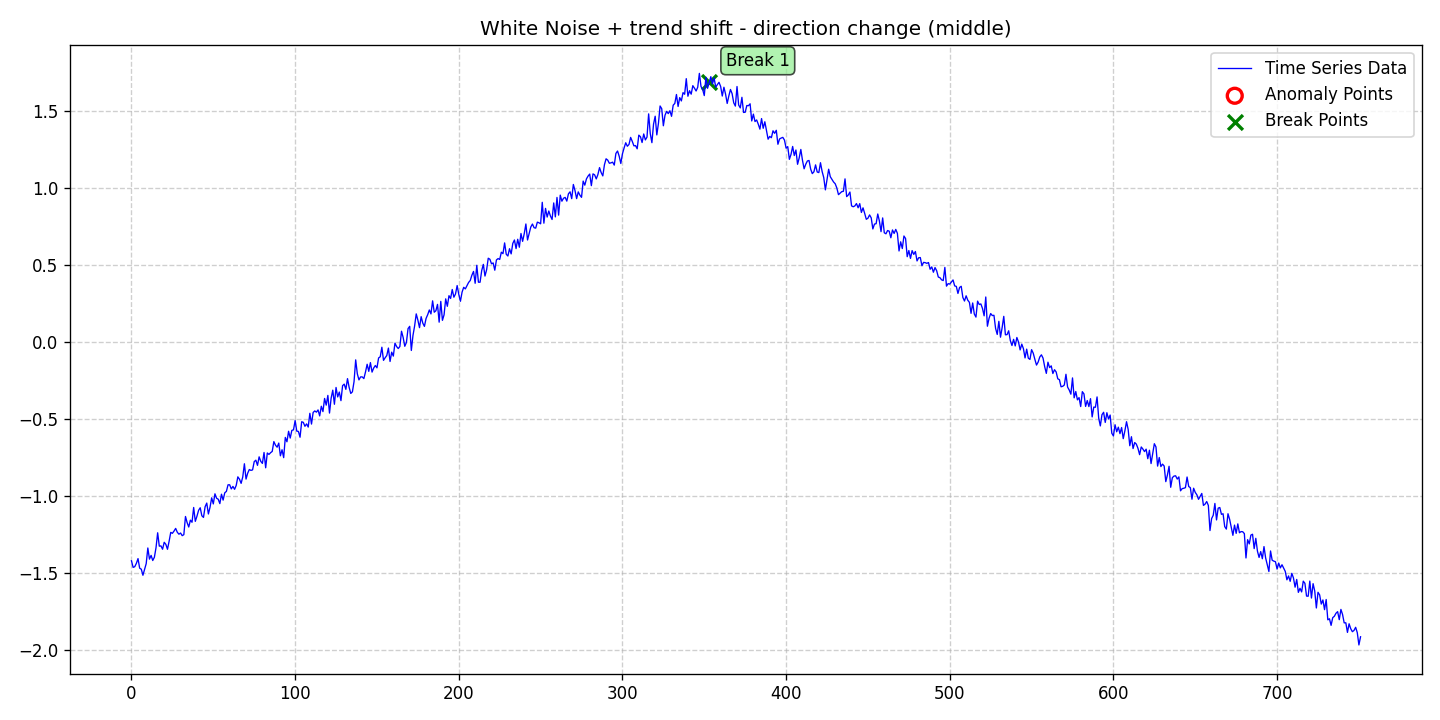

Data behind this chart, as committed beside it:
date, data, stationary, det_lin_up, det_lin_down, det_quad, det_cubic, det_exp, det_damped, stoc_trend, volatility, single_seas, multiple_seas, point_anom_single, point_anom_multi, collect_anom, context_anom, mean_shift, var_shift, trend_shift, point_anom_count, point_anom_location, point_anom_point, collect_anom_count
2020-01-01, -1.419, 0, 0, 0, 0, 0, 0, 0, 0, 0, 0, 0, 0, 0, 0, 0, 0, 0, 1, 0, none, , 0
2020-01-02, -1.461, 0, 0, 0, 0, 0, 0, 0, 0, 0, 0, 0, 0, 0, 0, 0, 0, 0, 1, 0, none, , 0
2020-01-03, -1.457, 0, 0, 0, 0, 0, 0, 0, 0, 0, 0, 0, 0, 0, 0, 0, 0, 0, 1, 0, none, , 0
2020-01-04, -1.435, 0, 0, 0, 0, 0, 0, 0, 0, 0, 0, 0, 0, 0, 0, 0, 0, 0, 1, 0, none, , 0
2020-01-05, -1.404, 0, 0, 0, 0, 0, 0, 0, 0, 0, 0, 0, 0, 0, 0, 0, 0, 0, 1, 0, none, , 0
2020-01-06, -1.466, 0, 0, 0, 0, 0, 0, 0, 0, 0, 0, 0, 0, 0, 0, 0, 0, 0, 1, 0, none, , 0
2020-01-07, -1.473, 0, 0, 0, 0, 0, 0, 0, 0, 0, 0, 0, 0, 0, 0, 0, 0, 0, 1, 0, none, , 0
2020-01-08, -1.512, 0, 0, 0, 0, 0, 0, 0, 0, 0, 0, 0, 0, 0, 0, 0, 0, 0, 1, 0, none, , 0
2020-01-09, -1.473, 0, 0, 0, 0, 0, 0, 0, 0, 0, 0, 0, 0, 0, 0, 0, 0, 0, 1, 0, none, , 0
2020-01-10, -1.437, 0, 0, 0, 0, 0, 0, 0, 0, 0, 0, 0, 0, 0, 0, 0, 0, 0, 1, 0, none, , 0
2020-01-11, -1.335, 0, 0, 0, 0, 0, 0, 0, 0, 0, 0, 0, 0, 0, 0, 0, 0, 0, 1, 0, none, , 0
2020-01-12, -1.408, 0, 0, 0, 0, 0, 0, 0, 0, 0, 0, 0, 0, 0, 0, 0, 0, 0, 1, 0, none, , 0
2020-01-13, -1.383, 0, 0, 0, 0, 0, 0, 0, 0, 0, 0, 0, 0, 0, 0, 0, 0, 0, 1, 0, none, , 0
2020-01-14, -1.417, 0, 0, 0, 0, 0, 0, 0, 0, 0, 0, 0, 0, 0, 0, 0, 0, 0, 1, 0, none, , 0
2020-01-15, -1.395, 0, 0, 0, 0, 0, 0, 0, 0, 0, 0, 0, 0, 0, 0, 0, 0, 0, 1, 0, none, , 0
2020-01-16, -1.333, 0, 0, 0, 0, 0, 0, 0, 0, 0, 0, 0, 0, 0, 0, 0, 0, 0, 1, 0, none, , 0
2020-01-17, -1.237, 0, 0, 0, 0, 0, 0, 0, 0, 0, 0, 0, 0, 0, 0, 0, 0, 0, 1, 0, none, , 0
2020-01-18, -1.323, 0, 0, 0, 0, 0, 0, 0, 0, 0, 0, 0, 0, 0, 0, 0, 0, 0, 1, 0, none, , 0
2020-01-19, -1.322, 0, 0, 0, 0, 0, 0, 0, 0, 0, 0, 0, 0, 0, 0, 0, 0, 0, 1, 0, none, , 0
2020-01-20, -1.343, 0, 0, 0, 0, 0, 0, 0, 0, 0, 0, 0, 0, 0, 0, 0, 0, 0, 1, 0, none, , 0
2020-01-21, -1.298, 0, 0, 0, 0, 0, 0, 0, 0, 0, 0, 0, 0, 0, 0, 0, 0, 0, 1, 0, none, , 0
2020-01-22, -1.312, 0, 0, 0, 0, 0, 0, 0, 0, 0, 0, 0, 0, 0, 0, 0, 0, 0, 1, 0, none, , 0
2020-01-23, -1.344, 0, 0, 0, 0, 0, 0, 0, 0, 0, 0, 0, 0, 0, 0, 0, 0, 0, 1, 0, none, , 0
2020-01-24, -1.292, 0, 0, 0, 0, 0, 0, 0, 0, 0, 0, 0, 0, 0, 0, 0, 0, 0, 1, 0, none, , 0
2020-01-25, -1.234, 0, 0, 0, 0, 0, 0, 0, 0, 0, 0, 0, 0, 0, 0, 0, 0, 0, 1, 0, none, , 0
2020-01-26, -1.24, 0, 0, 0, 0, 0, 0, 0, 0, 0, 0, 0, 0, 0, 0, 0, 0, 0, 1, 0, none, , 0
2020-01-27, -1.225, 0, 0, 0, 0, 0, 0, 0, 0, 0, 0, 0, 0, 0, 0, 0, 0, 0, 1, 0, none, , 0
2020-01-28, -1.208, 0, 0, 0, 0, 0, 0, 0, 0, 0, 0, 0, 0, 0, 0, 0, 0, 0, 1, 0, none, , 0
2020-01-29, -1.233, 0, 0, 0, 0, 0, 0, 0, 0, 0, 0, 0, 0, 0, 0, 0, 0, 0, 1, 0, none, , 0
2020-01-30, -1.246, 0, 0, 0, 0, 0, 0, 0, 0, 0, 0, 0, 0, 0, 0, 0, 0, 0, 1, 0, none, , 0
2020-01-31, -1.238, 0, 0, 0, 0, 0, 0, 0, 0, 0, 0, 0, 0, 0, 0, 0, 0, 0, 1, 0, none, , 0
2020-02-01, -1.255, 0, 0, 0, 0, 0, 0, 0, 0, 0, 0, 0, 0, 0, 0, 0, 0, 0, 1, 0, none, , 0
2020-02-02, -1.249, 0, 0, 0, 0, 0, 0, 0, 0, 0, 0, 0, 0, 0, 0, 0, 0, 0, 1, 0, none, , 0
2020-02-03, -1.131, 0, 0, 0, 0, 0, 0, 0, 0, 0, 0, 0, 0, 0, 0, 0, 0, 0, 1, 0, none, , 0
2020-02-04, -1.17, 0, 0, 0, 0, 0, 0, 0, 0, 0, 0, 0, 0, 0, 0, 0, 0, 0, 1, 0, none, , 0
2020-02-05, -1.199, 0, 0, 0, 0, 0, 0, 0, 0, 0, 0, 0, 0, 0, 0, 0, 0, 0, 1, 0, none, , 0
2020-02-06, -1.154, 0, 0, 0, 0, 0, 0, 0, 0, 0, 0, 0, 0, 0, 0, 0, 0, 0, 1, 0, none, , 0
2020-02-07, -1.168, 0, 0, 0, 0, 0, 0, 0, 0, 0, 0, 0, 0, 0, 0, 0, 0, 0, 1, 0, none, , 0
2020-02-08, -1.072, 0, 0, 0, 0, 0, 0, 0, 0, 0, 0, 0, 0, 0, 0, 0, 0, 0, 1, 0, none, , 0
2020-02-09, -1.162, 0, 0, 0, 0, 0, 0, 0, 0, 0, 0, 0, 0, 0, 0, 0, 0, 0, 1, 0, none, , 0
2020-02-10, -1.129, 0, 0, 0, 0, 0, 0, 0, 0, 0, 0, 0, 0, 0, 0, 0, 0, 0, 1, 0, none, , 0
2020-02-11, -1.091, 0, 0, 0, 0, 0, 0, 0, 0, 0, 0, 0, 0, 0, 0, 0, 0, 0, 1, 0, none, , 0
2020-02-12, -1.074, 0, 0, 0, 0, 0, 0, 0, 0, 0, 0, 0, 0, 0, 0, 0, 0, 0, 1, 0, none, , 0
2020-02-13, -1.126, 0, 0, 0, 0, 0, 0, 0, 0, 0, 0, 0, 0, 0, 0, 0, 0, 0, 1, 0, none, , 0
2020-02-14, -1.137, 0, 0, 0, 0, 0, 0, 0, 0, 0, 0, 0, 0, 0, 0, 0, 0, 0, 1, 0, none, , 0
2020-02-15, -1.067, 0, 0, 0, 0, 0, 0, 0, 0, 0, 0, 0, 0, 0, 0, 0, 0, 0, 1, 0, none, , 0
2020-02-16, -1.044, 0, 0, 0, 0, 0, 0, 0, 0, 0, 0, 0, 0, 0, 0, 0, 0, 0, 1, 0, none, , 0
2020-02-17, -1.114, 0, 0, 0, 0, 0, 0, 0, 0, 0, 0, 0, 0, 0, 0, 0, 0, 0, 1, 0, none, , 0
2020-02-18, -1.071, 0, 0, 0, 0, 0, 0, 0, 0, 0, 0, 0, 0, 0, 0, 0, 0, 0, 1, 0, none, , 0
2020-02-19, -1.01, 0, 0, 0, 0, 0, 0, 0, 0, 0, 0, 0, 0, 0, 0, 0, 0, 0, 1, 0, none, , 0
2020-02-20, -1.049, 0, 0, 0, 0, 0, 0, 0, 0, 0, 0, 0, 0, 0, 0, 0, 0, 0, 1, 0, none, , 0
2020-02-21, -0.9835, 0, 0, 0, 0, 0, 0, 0, 0, 0, 0, 0, 0, 0, 0, 0, 0, 0, 1, 0, none, , 0
2020-02-22, -1.012, 0, 0, 0, 0, 0, 0, 0, 0, 0, 0, 0, 0, 0, 0, 0, 0, 0, 1, 0, none, , 0
2020-02-23, -1.019, 0, 0, 0, 0, 0, 0, 0, 0, 0, 0, 0, 0, 0, 0, 0, 0, 0, 1, 0, none, , 0
2020-02-24, -1.047, 0, 0, 0, 0, 0, 0, 0, 0, 0, 0, 0, 0, 0, 0, 0, 0, 0, 1, 0, none, , 0
2020-02-25, -0.986, 0, 0, 0, 0, 0, 0, 0, 0, 0, 0, 0, 0, 0, 0, 0, 0, 0, 1, 0, none, , 0
2020-02-26, -1.024, 0, 0, 0, 0, 0, 0, 0, 0, 0, 0, 0, 0, 0, 0, 0, 0, 0, 1, 0, none, , 0
2020-02-27, -0.977, 0, 0, 0, 0, 0, 0, 0, 0, 0, 0, 0, 0, 0, 0, 0, 0, 0, 1, 0, none, , 0
2020-02-28, -0.9676, 0, 0, 0, 0, 0, 0, 0, 0, 0, 0, 0, 0, 0, 0, 0, 0, 0, 1, 0, none, , 0
2020-02-29, -0.9251, 0, 0, 0, 0, 0, 0, 0, 0, 0, 0, 0, 0, 0, 0, 0, 0, 0, 1, 0, none, , 0
... 692 more rows
